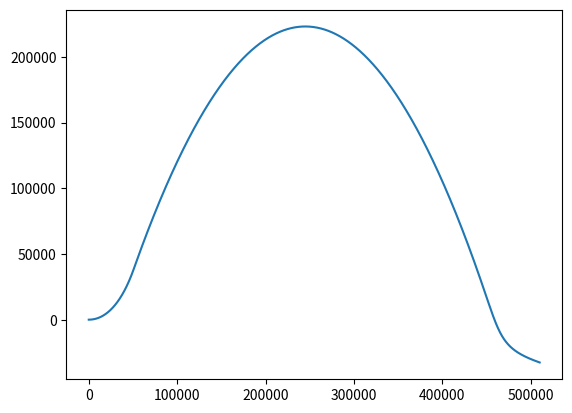

This chart was generated by the following Python code:
import math
import matplotlib.pyplot as plt

mass_at_launch = 6.6 * 1000
mass_after_burn = 2.6 * 1000
burn_time = 51
asl_thrust = 205.53 * 1000
vac_thrust = 211 * 1000
launch_pad_y = 75

diameter = 1.3
rocket_radius = diameter / 2

fuel_mass = mass_at_launch - mass_after_burn  # weight of fuel
mass_loss = fuel_mass / burn_time  # mass loss rate

pos_y_list = []
drag_force_list = []
accel_list = []
velocity_list = []

dt = 1/1000
drag_coeff = 0.07

# Air density constants
sea_level_pressure = 101325  # sea level standard atmospheric pressure measured in Pa
sea_level_temp = 288.15  # sea level standard temp measure in K
grav_accel = 9.8  # earth surface gravitaional accel measured in m/s
temp_lapse_rate = 0.0065  # measure in K/m
gas_constant = 8.31447  # ideal universal gas constant measured in J/(mol K)
molar_mass_air = 0.0289654  # molar mass of dry air measured in kg/mol
cross_section = math.pi * rocket_radius**2
iterations = int((10 * (burn_time / dt)) + 1)
kerbin_atm_cutoff = 44000

planet_gravity = 9.8  # TODO param


def get_air_density_old(current_height):
    if current_height < kerbin_atm_cutoff:
        temp_at_alt = sea_level_temp - temp_lapse_rate*current_height  # calcs temp at altitude
        pressure_at_alt = sea_level_pressure*(1 - (temp_lapse_rate*current_height)/sea_level_temp)**((grav_accel*molar_mass_air)/(gas_constant*temp_lapse_rate)) #calcs pressure at altitude
        return (pressure_at_alt*molar_mass_air) / (gas_constant*temp_at_alt)
    else:
        return 0


def get_thrust(asl_t, vac_t, h):
    return min(vac_t, ((h / kerbin_atm_cutoff) * (vac_t - asl_t)) + asl_t)


# TODO turn to class at some point?
def velocity_of_rocket():
    pos_y = launch_pad_y
    velocity = 0

    pos_y_list.append(pos_y)
    drag_force_list.append(0)
    velocity_list.append(velocity)

    mass = mass_at_launch
    thrust = get_thrust(asl_thrust, vac_thrust, pos_y)

    for i in range(iterations):
        drag_force = 0.5 * get_air_density_old(pos_y) * velocity**2 * drag_coeff * cross_section

        if velocity >= 0:
            resultant_force = thrust - ((mass * planet_gravity) + drag_force)
        else:
            resultant_force = drag_force - (mass * planet_gravity)

        accel = resultant_force / mass

        velocity = velocity + (accel * dt)
        pos_y = pos_y + (velocity * dt)

        if i >= (burn_time / dt):
            thrust = 0
            mass = mass_after_burn
        else:
            thrust = get_thrust(asl_thrust, vac_thrust, pos_y)
            mass = mass - (mass_loss * dt)

        pos_y_list.append(pos_y)
        drag_force_list.append(drag_force)
        accel_list.append(accel)
        velocity_list.append(velocity)


def earth():  # calculation for earth
    velocity_of_rocket()
    #print(pos_y_list)  # TODO fix! global var?
    plt.plot(range(iterations + 1), pos_y_list)
    #plt.plot(range(iterations), accel_list)
    #plt.plot(range(iterations + 1), velocity_list)
    #plt.plot(range(iterations + 1), drag_force_list)
    plt.show()

earth()
